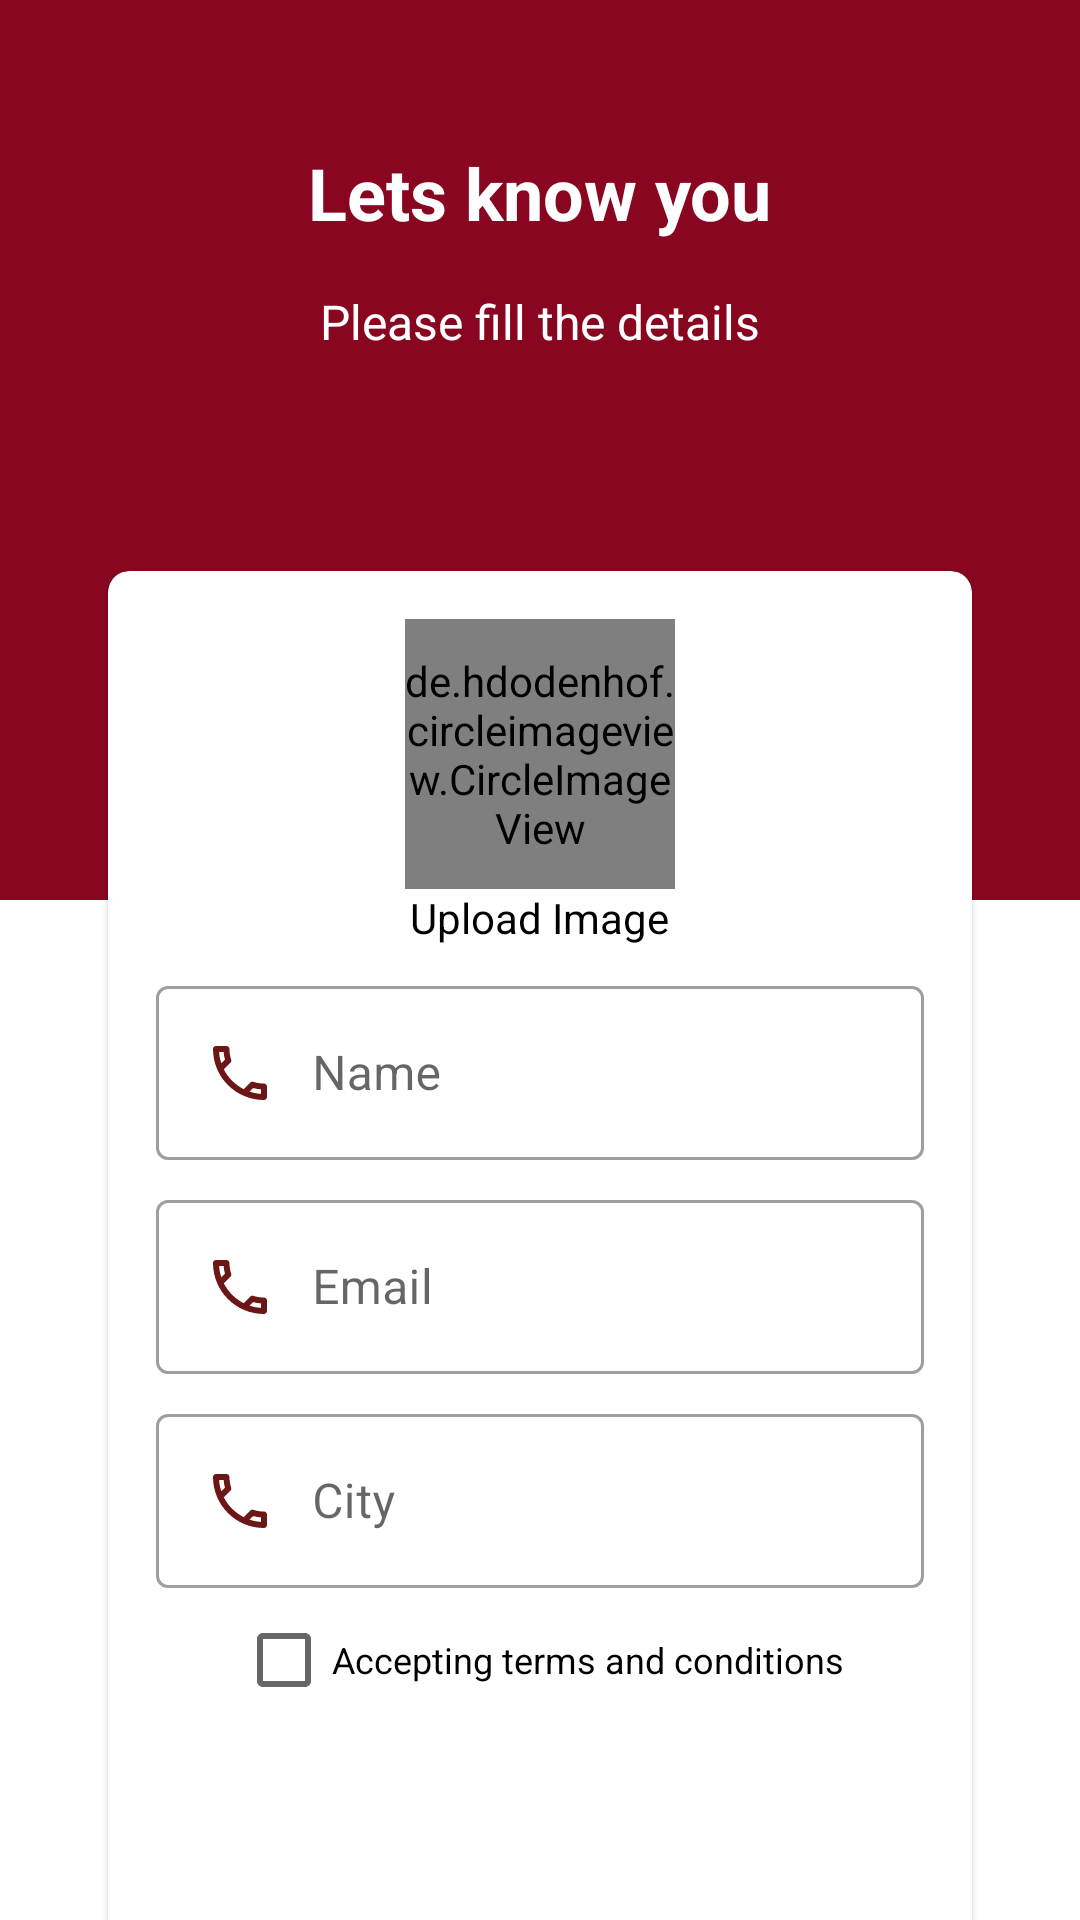

This screen was rendered from an Android layout file. Write that file and the resources it references.
<!-- AndroidManifest.xml: application theme Theme.ExploreU -->
<!-- res/layout/activity_register.xml -->
<?xml version="1.0" encoding="utf-8"?>
<androidx.core.widget.NestedScrollView
    xmlns:android="http://schemas.android.com/apk/res/android"
    xmlns:app="http://schemas.android.com/apk/res-auto"
    xmlns:tools="http://schemas.android.com/tools"
    android:layout_width="match_parent"
    android:layout_height="match_parent"
    tools:context=".auth.RegisterActivity">

    <LinearLayout
        android:layout_width="match_parent"
        android:orientation="vertical"
        android:layout_height="wrap_content">

        <LinearLayout
            android:layout_width="match_parent"
            android:layout_height="300dp"
            android:background="@color/colorPrimary"
            android:orientation="vertical">

        <TextView
            android:layout_width="wrap_content"
            android:layout_height="wrap_content"
            android:text="Lets know you"
            android:layout_gravity="center_horizontal"
            android:layout_marginTop="48dp"
            android:textColor="@color/white"
            android:textStyle="bold"
            android:textSize="24sp"/>


             <TextView
            android:layout_width="wrap_content"
            android:layout_height="wrap_content"
            android:text="Please fill the details"
            android:layout_gravity="center_horizontal"
            android:layout_marginTop="16dp"
            android:textColor="@color/white"
            android:textSize="16sp"
                 />


        </LinearLayout>

        <com.google.android.material.card.MaterialCardView
            android:id="@+id/numberLayout"
            android:layout_width="match_parent"
            android:layout_height="wrap_content"
            android:layout_marginHorizontal="36dp"
            android:layout_marginTop="-110dp"
            app:cardCornerRadius="7dp"
            android:layout_marginBottom="12dp"
            android:elevation="7dp"
            app:layout_constraintTop_toBottomOf="@id/iv_login_imag"
            tools:layout_editor_absoluteX="36dp">

            <LinearLayout
                android:layout_width="match_parent"
                android:layout_height="wrap_content"
                android:layout_margin="16dp"
                android:orientation="vertical">

                <de.hdodenhof.circleimageview.CircleImageView
                    xmlns:app="http://schemas.android.com/apk/res-auto"
                    android:id="@+id/userImage"
                    android:layout_width="90dp"
                    android:layout_height="90dp"
                    android:src="@drawable/imgcir6"
                    android:layout_gravity="center_horizontal"
                    app:civ_border_width="2dp"
                    app:civ_border_color="#FF000000"/>



                <TextView
                    android:layout_width="wrap_content"
                    android:layout_height="wrap_content"
                    android:text="Upload Image"
                    android:layout_gravity="center_horizontal"
                    android:textColor="@color/black"
                    />



                <com.google.android.material.textfield.TextInputLayout
                    style="@style/Widget.MaterialComponents.TextInputLayout.OutlinedBox"
                    android:layout_width="match_parent"
                    android:layout_marginTop="8dp"
                    android:layout_height="match_parent">


                    <com.google.android.material.textfield.TextInputEditText
                        android:layout_width="match_parent"
                        android:layout_height="wrap_content"
                        android:drawableLeft="@drawable/phone_icon"
                        android:drawablePadding="12dp"
                        android:inputType="text"
                        android:id="@+id/userName"
                        android:hint="Name"
                        />
                </com.google.android.material.textfield.TextInputLayout>




                <com.google.android.material.textfield.TextInputLayout
                    style="@style/Widget.MaterialComponents.TextInputLayout.OutlinedBox"
                    android:layout_width="match_parent"
                    android:layout_marginTop="8dp"
                    android:layout_height="match_parent">


                    <com.google.android.material.textfield.TextInputEditText
                        android:layout_width="match_parent"
                        android:layout_height="wrap_content"
                        android:drawableLeft="@drawable/phone_icon"
                        android:drawablePadding="12dp"
                        android:inputType="textEmailAddress"
                        android:id="@+id/userEmail"
                        android:hint="Email"
                        />
                </com.google.android.material.textfield.TextInputLayout>





                <com.google.android.material.textfield.TextInputLayout
                    style="@style/Widget.MaterialComponents.TextInputLayout.OutlinedBox"
                    android:layout_width="match_parent"
                    android:layout_marginTop="8dp"
                    android:layout_height="match_parent">


                    <com.google.android.material.textfield.TextInputEditText
                        android:layout_width="match_parent"
                        android:layout_height="wrap_content"
                        android:drawableLeft="@drawable/phone_icon"
                        android:drawablePadding="12dp"
                        android:inputType="text"
                        android:id="@+id/userCity"
                        android:hint="City"
                        />
                </com.google.android.material.textfield.TextInputLayout>


                <CheckBox
                    android:id="@+id/termsCondition"
                    android:layout_width="wrap_content"
                    android:layout_height="wrap_content"
                    android:text="Accepting terms and conditions"
                    android:textSize="12sp"
                    android:layout_gravity="center_horizontal"
                    android:textColor="@color/black"
                    />


                <TextView
                    android:id="@+id/saveData"
                    android:background="@drawable/btn_bg"
                    android:gravity="center"
                    android:textColor="@color/white"
                    android:layout_width="match_parent"
                    android:text="Continue"
                    android:layout_height="40dp"
                    android:layout_marginTop="16dp"/>


            </LinearLayout>
        </com.google.android.material.card.MaterialCardView>

    </LinearLayout>
</androidx.core.widget.NestedScrollView>
<!-- resources referenced by this layout -->
<resources>
  <color name="black">#FF000000</color>
  <color name="colorPrimary">#890620</color>
  <color name="white">#FFFFFFFF</color>
  <!-- drawable imgcir6: jpg bitmap (drawable, 253222 bytes) -->
  <!-- drawable phone_icon (drawable) -->
  <vector android:height="24dp" android:tint="#6C1616"
      android:viewportHeight="24" android:viewportWidth="24"
      android:width="24dp" xmlns:android="http://schemas.android.com/apk/res/android">
      <path android:fillColor="@android:color/white" android:pathData="M6.54,5c0.06,0.89 0.21,1.76 0.45,2.59l-1.2,1.2c-0.41,-1.2 -0.67,-2.47 -0.76,-3.79h1.51m9.86,12.02c0.85,0.24 1.72,0.39 2.6,0.45v1.49c-1.32,-0.09 -2.59,-0.35 -3.8,-0.75l1.2,-1.19M7.5,3H4c-0.55,0 -1,0.45 -1,1 0,9.39 7.61,17 17,17 0.55,0 1,-0.45 1,-1v-3.49c0,-0.55 -0.45,-1 -1,-1 -1.24,0 -2.45,-0.2 -3.57,-0.57 -0.1,-0.04 -0.21,-0.05 -0.31,-0.05 -0.26,0 -0.51,0.1 -0.71,0.29l-2.2,2.2c-2.83,-1.45 -5.15,-3.76 -6.59,-6.59l2.2,-2.2c0.28,-0.28 0.36,-0.67 0.25,-1.02C8.7,6.45 8.5,5.25 8.5,4c0,-0.55 -0.45,-1 -1,-1z"/>
  </vector>
  <style name="Theme.ExploreU" parent="Theme.MaterialComponents.DayNight.DarkActionBar">
          
          <item name="colorPrimary">@color/colorPrimary</item>
          <item name="colorPrimaryVariant">@color/colorPrimary</item>
          <item name="colorOnPrimary">@color/white</item>
          
          <item name="colorSecondary">@color/colorPrimary</item>
          <item name="colorSecondaryVariant">@color/colorPrimary</item>
          <item name="colorOnSecondary">@color/black</item>
          
          <item name="android:statusBarColor">?attr/colorPrimaryVariant</item>
          
      </style>
</resources>
